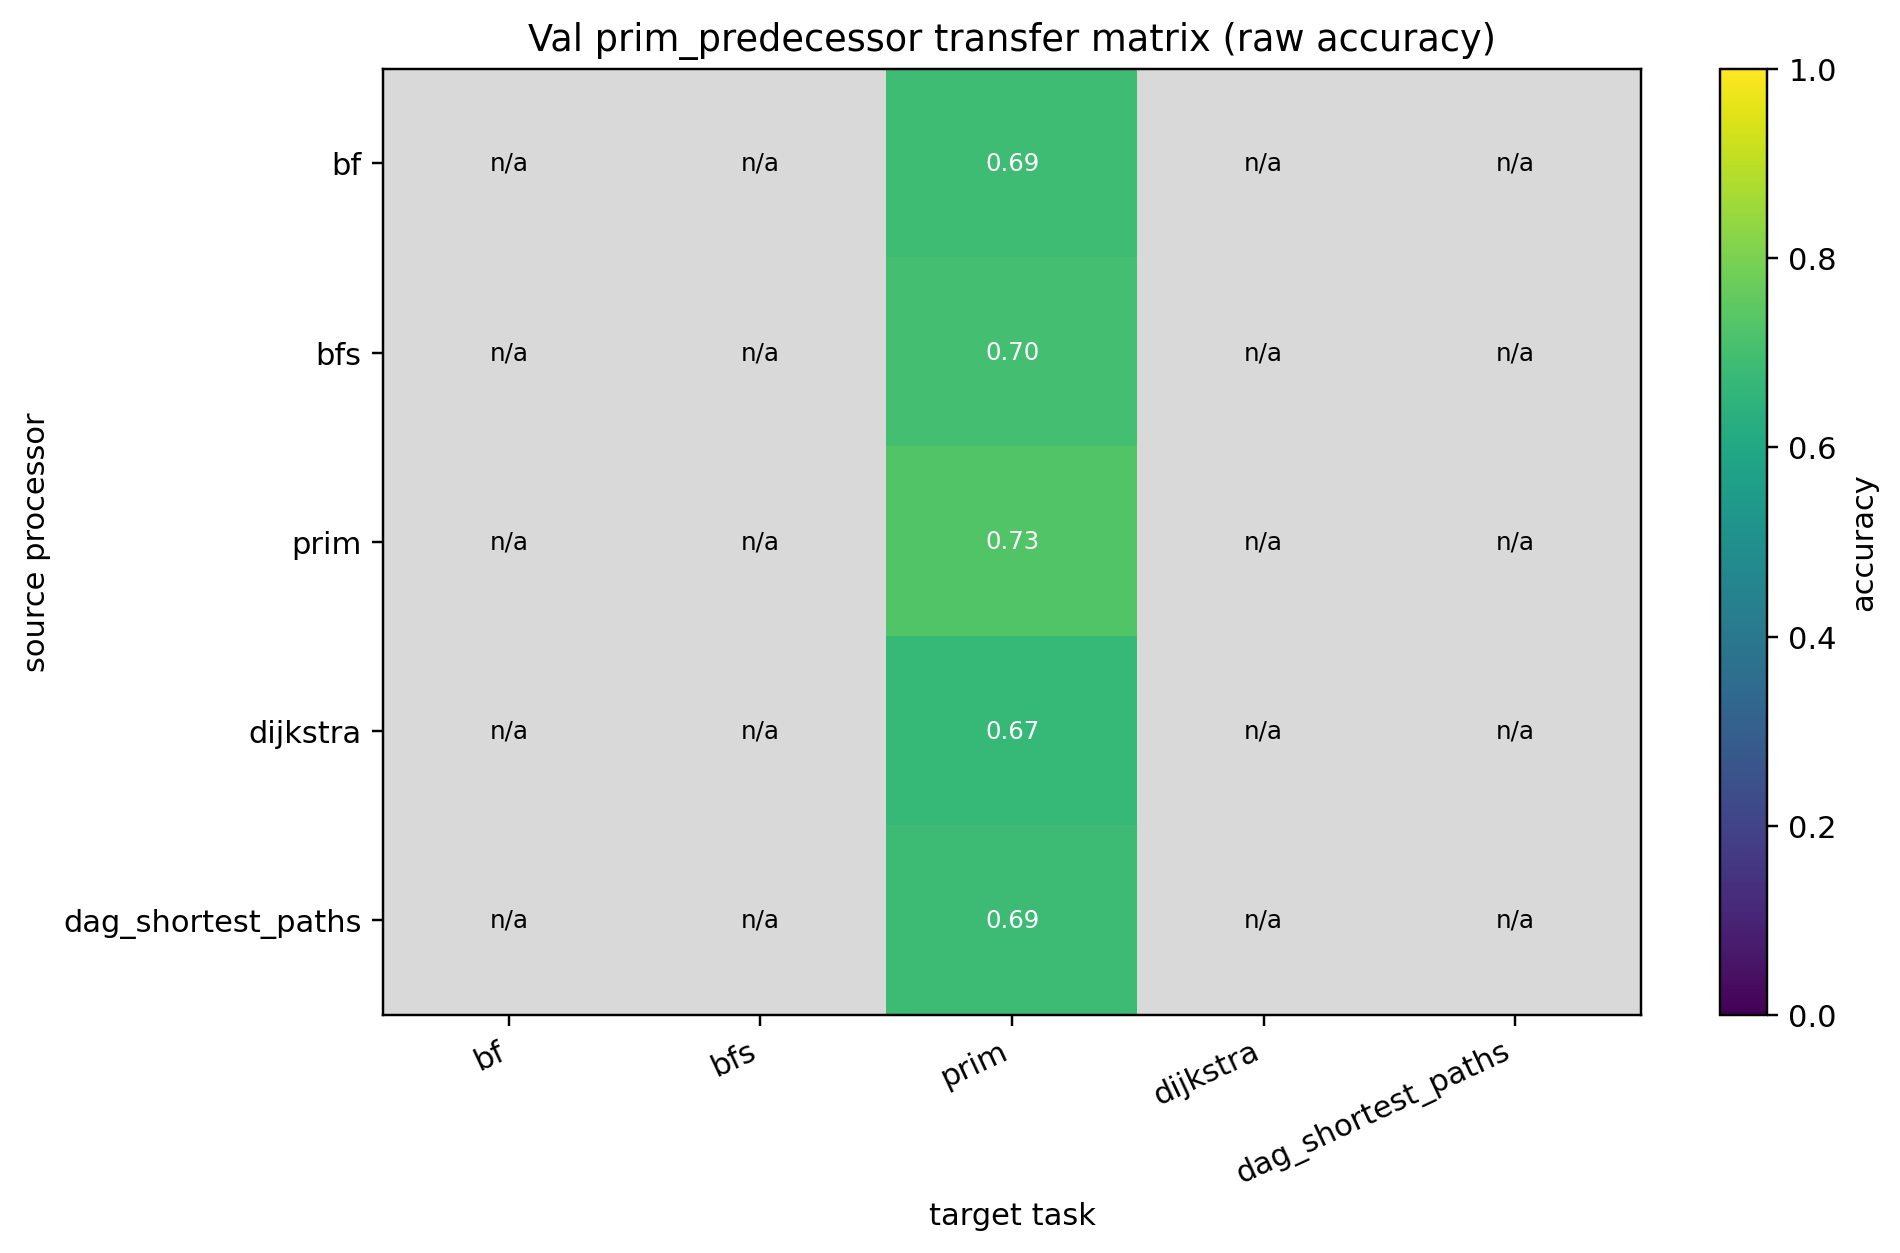

Source data for this figure (header and first rows):
source, bf, bfs, prim, dijkstra, dag_shortest_paths
bf, , , 0.6879, , 
bfs, , , 0.6995, , 
prim, , , 0.7284, , 
dijkstra, , , 0.6698, , 
dag_shortest_paths, , , 0.6855, , 
